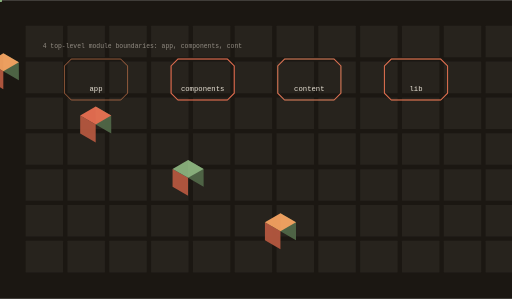
t = 0.00 s
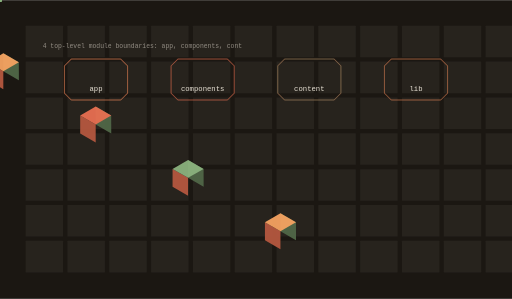
t = 1.58 s
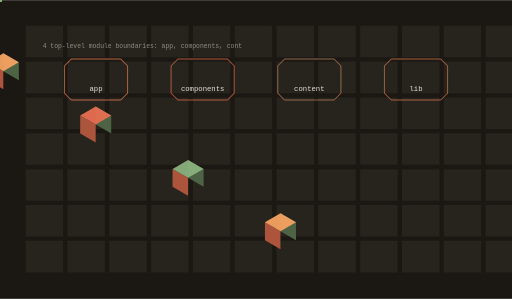
t = 3.26 s
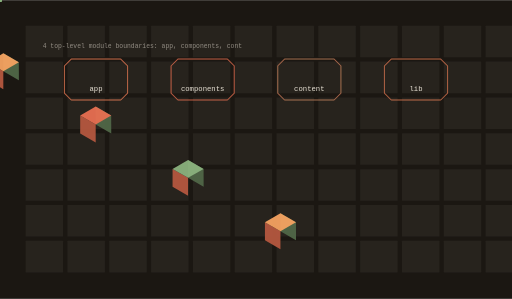
t = 5.03 s
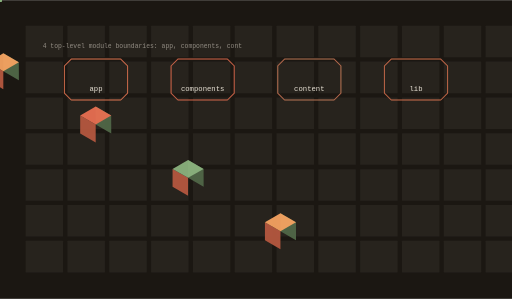
t = 6.60 s
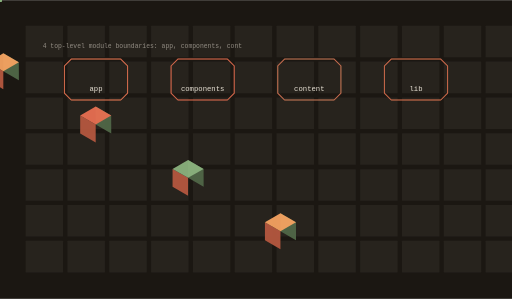
t = 8.44 s

The animated SVG that drew these frames (rendered in a browser with its animation timeline set to each time). Animation: 12 SMIL elements (animate=4,animateTransform=8); frames cover the first 8.44 s, repeats indefinitely.

<svg xmlns="http://www.w3.org/2000/svg" viewBox="0 0 1200 700" width="1200" height="700" role="img" aria-label="life-finds-a-way architecture">
<title>life-finds-a-way architecture</title>
<rect width="1200" height="700" fill="#1b1712"/>
<defs><linearGradient id="ga" x1="0" y1="0" x2="1" y2="1"><stop offset="0%" stop-color="#f4a261"/><stop offset="100%" stop-color="#e76f51"/></linearGradient></defs><rect x="60.00" y="60.00" width="88.00" height="74.00" rx="1.20" fill="#fdf6e9" opacity="0.05"/><rect x="158.00" y="60.00" width="88.00" height="74.00" rx="1.20" fill="#fdf6e9" opacity="0.05"/><rect x="256.00" y="60.00" width="88.00" height="74.00" rx="1.20" fill="#fdf6e9" opacity="0.05"/><rect x="354.00" y="60.00" width="88.00" height="74.00" rx="1.20" fill="#fdf6e9" opacity="0.05"/><rect x="452.00" y="60.00" width="88.00" height="74.00" rx="1.20" fill="#fdf6e9" opacity="0.05"/><rect x="550.00" y="60.00" width="88.00" height="74.00" rx="1.20" fill="#fdf6e9" opacity="0.05"/><rect x="648.00" y="60.00" width="88.00" height="74.00" rx="1.20" fill="#fdf6e9" opacity="0.05"/><rect x="746.00" y="60.00" width="88.00" height="74.00" rx="1.20" fill="#fdf6e9" opacity="0.05"/><rect x="844.00" y="60.00" width="88.00" height="74.00" rx="1.20" fill="#fdf6e9" opacity="0.05"/><rect x="942.00" y="60.00" width="88.00" height="74.00" rx="1.20" fill="#fdf6e9" opacity="0.05"/><rect x="1040.00" y="60.00" width="88.00" height="74.00" rx="1.20" fill="#fdf6e9" opacity="0.05"/><rect x="1138.00" y="60.00" width="88.00" height="74.00" rx="1.20" fill="#fdf6e9" opacity="0.05"/><rect x="60.00" y="144.00" width="88.00" height="74.00" rx="1.20" fill="#fdf6e9" opacity="0.05"/><rect x="158.00" y="144.00" width="88.00" height="74.00" rx="1.20" fill="#fdf6e9" opacity="0.05"/><rect x="256.00" y="144.00" width="88.00" height="74.00" rx="1.20" fill="#fdf6e9" opacity="0.05"/><rect x="354.00" y="144.00" width="88.00" height="74.00" rx="1.20" fill="#fdf6e9" opacity="0.05"/><rect x="452.00" y="144.00" width="88.00" height="74.00" rx="1.20" fill="#fdf6e9" opacity="0.05"/><rect x="550.00" y="144.00" width="88.00" height="74.00" rx="1.20" fill="#fdf6e9" opacity="0.05"/><rect x="648.00" y="144.00" width="88.00" height="74.00" rx="1.20" fill="#fdf6e9" opacity="0.05"/><rect x="746.00" y="144.00" width="88.00" height="74.00" rx="1.20" fill="#fdf6e9" opacity="0.05"/><rect x="844.00" y="144.00" width="88.00" height="74.00" rx="1.20" fill="#fdf6e9" opacity="0.05"/><rect x="942.00" y="144.00" width="88.00" height="74.00" rx="1.20" fill="#fdf6e9" opacity="0.05"/><rect x="1040.00" y="144.00" width="88.00" height="74.00" rx="1.20" fill="#fdf6e9" opacity="0.05"/><rect x="1138.00" y="144.00" width="88.00" height="74.00" rx="1.20" fill="#fdf6e9" opacity="0.05"/><rect x="60.00" y="228.00" width="88.00" height="74.00" rx="1.20" fill="#fdf6e9" opacity="0.05"/><rect x="158.00" y="228.00" width="88.00" height="74.00" rx="1.20" fill="#fdf6e9" opacity="0.05"/><rect x="256.00" y="228.00" width="88.00" height="74.00" rx="1.20" fill="#fdf6e9" opacity="0.05"/><rect x="354.00" y="228.00" width="88.00" height="74.00" rx="1.20" fill="#fdf6e9" opacity="0.05"/><rect x="452.00" y="228.00" width="88.00" height="74.00" rx="1.20" fill="#fdf6e9" opacity="0.05"/><rect x="550.00" y="228.00" width="88.00" height="74.00" rx="1.20" fill="#fdf6e9" opacity="0.05"/><rect x="648.00" y="228.00" width="88.00" height="74.00" rx="1.20" fill="#fdf6e9" opacity="0.05"/><rect x="746.00" y="228.00" width="88.00" height="74.00" rx="1.20" fill="#fdf6e9" opacity="0.05"/><rect x="844.00" y="228.00" width="88.00" height="74.00" rx="1.20" fill="#fdf6e9" opacity="0.05"/><rect x="942.00" y="228.00" width="88.00" height="74.00" rx="1.20" fill="#fdf6e9" opacity="0.05"/><rect x="1040.00" y="228.00" width="88.00" height="74.00" rx="1.20" fill="#fdf6e9" opacity="0.05"/><rect x="1138.00" y="228.00" width="88.00" height="74.00" rx="1.20" fill="#fdf6e9" opacity="0.05"/><rect x="60.00" y="312.00" width="88.00" height="74.00" rx="1.20" fill="#fdf6e9" opacity="0.05"/><rect x="158.00" y="312.00" width="88.00" height="74.00" rx="1.20" fill="#fdf6e9" opacity="0.05"/><rect x="256.00" y="312.00" width="88.00" height="74.00" rx="1.20" fill="#fdf6e9" opacity="0.05"/><rect x="354.00" y="312.00" width="88.00" height="74.00" rx="1.20" fill="#fdf6e9" opacity="0.05"/><rect x="452.00" y="312.00" width="88.00" height="74.00" rx="1.20" fill="#fdf6e9" opacity="0.05"/><rect x="550.00" y="312.00" width="88.00" height="74.00" rx="1.20" fill="#fdf6e9" opacity="0.05"/><rect x="648.00" y="312.00" width="88.00" height="74.00" rx="1.20" fill="#fdf6e9" opacity="0.05"/><rect x="746.00" y="312.00" width="88.00" height="74.00" rx="1.20" fill="#fdf6e9" opacity="0.05"/><rect x="844.00" y="312.00" width="88.00" height="74.00" rx="1.20" fill="#fdf6e9" opacity="0.05"/><rect x="942.00" y="312.00" width="88.00" height="74.00" rx="1.20" fill="#fdf6e9" opacity="0.05"/><rect x="1040.00" y="312.00" width="88.00" height="74.00" rx="1.20" fill="#fdf6e9" opacity="0.05"/><rect x="1138.00" y="312.00" width="88.00" height="74.00" rx="1.20" fill="#fdf6e9" opacity="0.05"/><rect x="60.00" y="396.00" width="88.00" height="74.00" rx="1.20" fill="#fdf6e9" opacity="0.05"/><rect x="158.00" y="396.00" width="88.00" height="74.00" rx="1.20" fill="#fdf6e9" opacity="0.05"/><rect x="256.00" y="396.00" width="88.00" height="74.00" rx="1.20" fill="#fdf6e9" opacity="0.05"/><rect x="354.00" y="396.00" width="88.00" height="74.00" rx="1.20" fill="#fdf6e9" opacity="0.05"/><rect x="452.00" y="396.00" width="88.00" height="74.00" rx="1.20" fill="#fdf6e9" opacity="0.05"/><rect x="550.00" y="396.00" width="88.00" height="74.00" rx="1.20" fill="#fdf6e9" opacity="0.05"/><rect x="648.00" y="396.00" width="88.00" height="74.00" rx="1.20" fill="#fdf6e9" opacity="0.05"/><rect x="746.00" y="396.00" width="88.00" height="74.00" rx="1.20" fill="#fdf6e9" opacity="0.05"/><rect x="844.00" y="396.00" width="88.00" height="74.00" rx="1.20" fill="#fdf6e9" opacity="0.05"/><rect x="942.00" y="396.00" width="88.00" height="74.00" rx="1.20" fill="#fdf6e9" opacity="0.05"/><rect x="1040.00" y="396.00" width="88.00" height="74.00" rx="1.20" fill="#fdf6e9" opacity="0.05"/><rect x="1138.00" y="396.00" width="88.00" height="74.00" rx="1.20" fill="#fdf6e9" opacity="0.05"/><rect x="60.00" y="480.00" width="88.00" height="74.00" rx="1.20" fill="#fdf6e9" opacity="0.05"/><rect x="158.00" y="480.00" width="88.00" height="74.00" rx="1.20" fill="#fdf6e9" opacity="0.05"/><rect x="256.00" y="480.00" width="88.00" height="74.00" rx="1.20" fill="#fdf6e9" opacity="0.05"/><rect x="354.00" y="480.00" width="88.00" height="74.00" rx="1.20" fill="#fdf6e9" opacity="0.05"/><rect x="452.00" y="480.00" width="88.00" height="74.00" rx="1.20" fill="#fdf6e9" opacity="0.05"/><rect x="550.00" y="480.00" width="88.00" height="74.00" rx="1.20" fill="#fdf6e9" opacity="0.05"/><rect x="648.00" y="480.00" width="88.00" height="74.00" rx="1.20" fill="#fdf6e9" opacity="0.05"/><rect x="746.00" y="480.00" width="88.00" height="74.00" rx="1.20" fill="#fdf6e9" opacity="0.05"/><rect x="844.00" y="480.00" width="88.00" height="74.00" rx="1.20" fill="#fdf6e9" opacity="0.05"/><rect x="942.00" y="480.00" width="88.00" height="74.00" rx="1.20" fill="#fdf6e9" opacity="0.05"/><rect x="1040.00" y="480.00" width="88.00" height="74.00" rx="1.20" fill="#fdf6e9" opacity="0.05"/><rect x="1138.00" y="480.00" width="88.00" height="74.00" rx="1.20" fill="#fdf6e9" opacity="0.05"/><rect x="60.00" y="564.00" width="88.00" height="74.00" rx="1.20" fill="#fdf6e9" opacity="0.05"/><rect x="158.00" y="564.00" width="88.00" height="74.00" rx="1.20" fill="#fdf6e9" opacity="0.05"/><rect x="256.00" y="564.00" width="88.00" height="74.00" rx="1.20" fill="#fdf6e9" opacity="0.05"/><rect x="354.00" y="564.00" width="88.00" height="74.00" rx="1.20" fill="#fdf6e9" opacity="0.05"/><rect x="452.00" y="564.00" width="88.00" height="74.00" rx="1.20" fill="#fdf6e9" opacity="0.05"/><rect x="550.00" y="564.00" width="88.00" height="74.00" rx="1.20" fill="#fdf6e9" opacity="0.05"/><rect x="648.00" y="564.00" width="88.00" height="74.00" rx="1.20" fill="#fdf6e9" opacity="0.05"/><rect x="746.00" y="564.00" width="88.00" height="74.00" rx="1.20" fill="#fdf6e9" opacity="0.05"/><rect x="844.00" y="564.00" width="88.00" height="74.00" rx="1.20" fill="#fdf6e9" opacity="0.05"/><rect x="942.00" y="564.00" width="88.00" height="74.00" rx="1.20" fill="#fdf6e9" opacity="0.05"/><rect x="1040.00" y="564.00" width="88.00" height="74.00" rx="1.20" fill="#fdf6e9" opacity="0.05"/><rect x="1138.00" y="564.00" width="88.00" height="74.00" rx="1.20" fill="#fdf6e9" opacity="0.05"/><path d="M167.00,138.00 H283.00 L299.00,154.00 V218.00 L283.00,234.00 H167.00 L151.00,218.00 V154.00 Z" fill="none" stroke="rgba(244,162,97,0.550)" stroke-width="1.80" opacity="0.90"/><polygon points="7.79,166.50 44.17,187.50 44.17,145.50 7.79,124.50" fill="#506748" opacity="0.95"/><polygon points="-28.58,187.50 7.79,208.50 7.79,166.50 -28.58,145.50" fill="#b4573f" opacity="0.95"/><polygon points="7.79,124.50 44.17,145.50 7.79,166.50 -28.58,145.50" fill="#f4a261" opacity="0.95"/><text x="225" y="212" font-family="ui-monospace,Menlo,monospace" font-size="17" fill="rgba(253,246,233,0.900)" text-anchor="middle">app</text><g><path d="M167.00,138.00 H283.00 L299.00,154.00 V218.00 L283.00,234.00 H167.00 L151.00,218.00 V154.00 Z" fill="none" stroke="#e76f51" stroke-width="2.40" opacity="0.90"/><animate attributeName="opacity" values="0.25;1.0;0.25" dur="18.9s" begin="0.0s" repeatCount="indefinite" /></g><g opacity="0.9"><circle cx="0.00" cy="0.00" r="4.50" fill="#8ab17d" opacity="1.00"/><animateTransform attributeName="transform" type="translate" values="225.00,184.00 475.00,184.00" dur="6.3s" begin="0.0s" repeatCount="indefinite" /><animateTransform attributeName="transform" type="translate" values="475.00,184.00 225.00,184.00" dur="6.3s" begin="3.15s" repeatCount="indefinite" /></g><path d="M417.00,138.00 H533.00 L549.00,154.00 V218.00 L533.00,234.00 H417.00 L401.00,218.00 V154.00 Z" fill="none" stroke="rgba(231,111,81,0.550)" stroke-width="1.80" opacity="0.90"/><polygon points="224.30,291.50 260.67,312.50 260.67,270.50 224.30,249.50" fill="#506748" opacity="0.95"/><polygon points="187.93,312.50 224.30,333.50 224.30,291.50 187.93,270.50" fill="#b4573f" opacity="0.95"/><polygon points="224.30,249.50 260.67,270.50 224.30,291.50 187.93,270.50" fill="#e76f51" opacity="0.95"/><text x="475" y="212" font-family="ui-monospace,Menlo,monospace" font-size="17" fill="rgba(253,246,233,0.900)" text-anchor="middle">components</text><g><path d="M417.00,138.00 H533.00 L549.00,154.00 V218.00 L533.00,234.00 H417.00 L401.00,218.00 V154.00 Z" fill="none" stroke="#e76f51" stroke-width="2.40" opacity="0.90"/><animate attributeName="opacity" values="0.25;1.0;0.25" dur="18.9s" begin="0.45s" repeatCount="indefinite" /></g><g opacity="0.9"><circle cx="0.00" cy="0.00" r="4.50" fill="#8ab17d" opacity="1.00"/><animateTransform attributeName="transform" type="translate" values="475.00,184.00 725.00,184.00" dur="6.3s" begin="0.3s" repeatCount="indefinite" /><animateTransform attributeName="transform" type="translate" values="725.00,184.00 475.00,184.00" dur="6.3s" begin="3.4499999999999997s" repeatCount="indefinite" /></g><path d="M667.00,138.00 H783.00 L799.00,154.00 V218.00 L783.00,234.00 H667.00 L651.00,218.00 V154.00 Z" fill="none" stroke="rgba(138,177,125,0.550)" stroke-width="1.80" opacity="0.90"/><polygon points="440.81,416.50 477.18,437.50 477.18,395.50 440.81,374.50" fill="#506748" opacity="0.95"/><polygon points="404.43,437.50 440.81,458.50 440.81,416.50 404.43,395.50" fill="#b4573f" opacity="0.95"/><polygon points="440.81,374.50 477.18,395.50 440.81,416.50 404.43,395.50" fill="#8ab17d" opacity="0.95"/><text x="725" y="212" font-family="ui-monospace,Menlo,monospace" font-size="17" fill="rgba(253,246,233,0.900)" text-anchor="middle">content</text><g><path d="M667.00,138.00 H783.00 L799.00,154.00 V218.00 L783.00,234.00 H667.00 L651.00,218.00 V154.00 Z" fill="none" stroke="#e76f51" stroke-width="2.40" opacity="0.90"/><animate attributeName="opacity" values="0.25;1.0;0.25" dur="18.9s" begin="0.9s" repeatCount="indefinite" /></g><g opacity="0.9"><circle cx="0.00" cy="0.00" r="4.50" fill="#8ab17d" opacity="1.00"/><animateTransform attributeName="transform" type="translate" values="725.00,184.00 975.00,184.00" dur="6.3s" begin="0.6s" repeatCount="indefinite" /><animateTransform attributeName="transform" type="translate" values="975.00,184.00 725.00,184.00" dur="6.3s" begin="3.75s" repeatCount="indefinite" /></g><path d="M917.00,138.00 H1033.00 L1049.00,154.00 V218.00 L1033.00,234.00 H917.00 L901.00,218.00 V154.00 Z" fill="none" stroke="rgba(244,162,97,0.550)" stroke-width="1.80" opacity="0.90"/><polygon points="657.31,541.50 693.69,562.50 693.69,520.50 657.31,499.50" fill="#506748" opacity="0.95"/><polygon points="620.94,562.50 657.31,583.50 657.31,541.50 620.94,520.50" fill="#b4573f" opacity="0.95"/><polygon points="657.31,499.50 693.69,520.50 657.31,541.50 620.94,520.50" fill="#f4a261" opacity="0.95"/><text x="975" y="212" font-family="ui-monospace,Menlo,monospace" font-size="17" fill="rgba(253,246,233,0.900)" text-anchor="middle">lib</text><g><path d="M917.00,138.00 H1033.00 L1049.00,154.00 V218.00 L1033.00,234.00 H917.00 L901.00,218.00 V154.00 Z" fill="none" stroke="#e76f51" stroke-width="2.40" opacity="0.90"/><animate attributeName="opacity" values="0.25;1.0;0.25" dur="18.9s" begin="1.35s" repeatCount="indefinite" /></g><g opacity="0.9"><circle cx="0.00" cy="0.00" r="4.50" fill="#8ab17d" opacity="1.00"/><animateTransform attributeName="transform" type="translate" values="975.00,184.00 975.00,184.00" dur="6.3s" begin="0.8999999999999999s" repeatCount="indefinite" /><animateTransform attributeName="transform" type="translate" values="975.00,184.00 975.00,184.00" dur="6.3s" begin="4.05s" repeatCount="indefinite" /></g><text x="100" y="112" font-family="ui-monospace,Menlo,monospace" font-size="15" fill="rgba(253,246,233,0.500)">4 top-level module boundaries: app, components, cont</text>
</svg>
